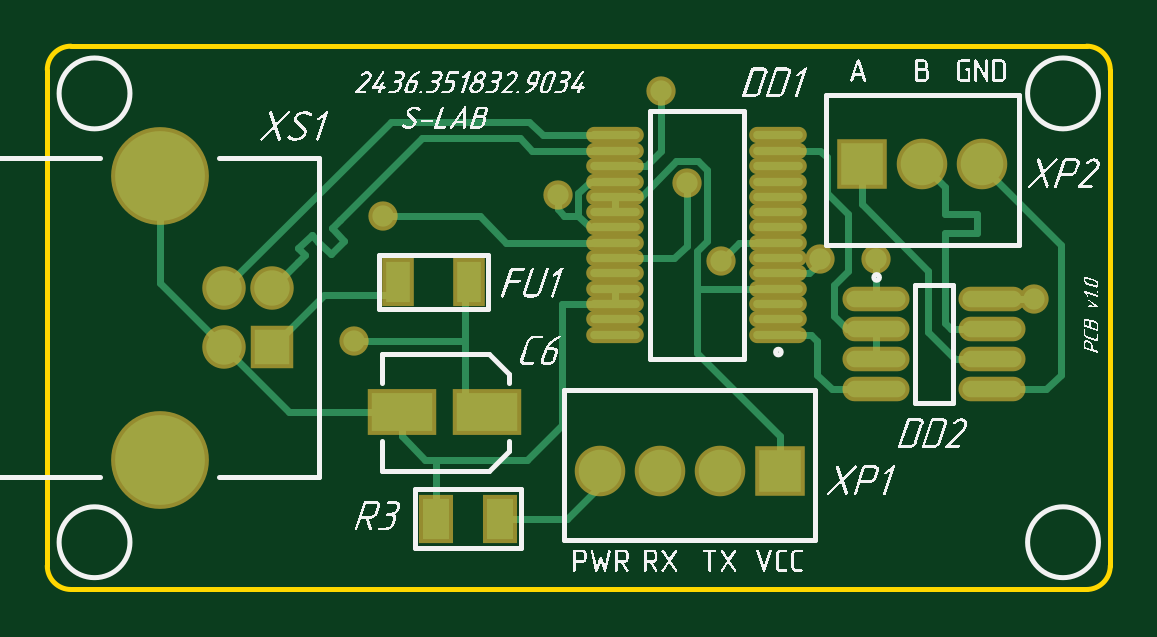
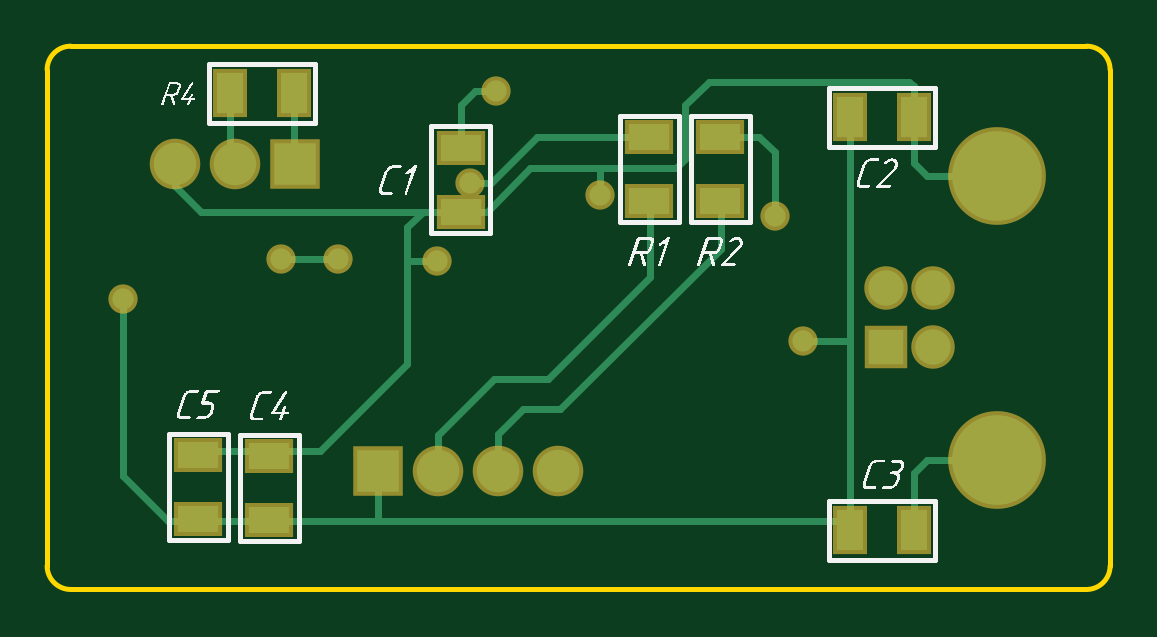
Circuit board: 7 layer files. Board 45.0 x 23.0 mm.
- bottom_copper: Адаптер_USB-DMX512.GBL (2438 bytes)
- bottom_silk: Адаптер_USB-DMX512.GBO (28326 bytes)
- bottom_mask: Адаптер_USB-DMX512.GBS (933 bytes)
- outline: Адаптер_USB-DMX512.GKO (356 bytes)
- top_copper: Адаптер_USB-DMX512.GTL (4171 bytes)
- top_silk: Адаптер_USB-DMX512.GTO (118547 bytes)
- top_mask: Адаптер_USB-DMX512.GTS (1397 bytes)

=== bottom_copper: Адаптер_USB-DMX512.GBL ===
G04 Layer_Physical_Order=2*
G04 Layer_Color=33789*
%FSLAX42Y42*%
%MOMM*%
G71*
G01*
G75*
%ADD13R,1.10X1.70*%
%ADD15C,0.30*%
%ADD16C,1.50*%
%ADD17C,1.80*%
%ADD18R,1.80X1.80*%
%ADD19C,3.80*%
%ADD20R,1.50X1.50*%
%ADD21C,0.90*%
%ADD22R,1.70X1.10*%
D13*
X5100Y6250D02*
D03*
X4830D02*
D03*
X5100Y8000D02*
D03*
X4830D02*
D03*
X7455Y8100D02*
D03*
X7725D02*
D03*
D15*
X6846Y6500D02*
Y6654D01*
X6610Y6890D02*
X6846Y6654D01*
X6380Y6890D02*
X6610D01*
X6592Y6500D02*
Y6658D01*
X6486Y6764D02*
X6592Y6658D01*
X6328Y6764D02*
X6486D01*
X5649Y7443D02*
X6328Y6764D01*
X5949Y7321D02*
X6380Y6890D01*
X5649Y7443D02*
Y7645D01*
X5949Y7321D02*
Y7645D01*
X5485Y7915D02*
X5679D01*
X5420Y7850D02*
X5485Y7915D01*
X5420Y7580D02*
Y7850D01*
X5839Y7783D02*
X6454D01*
X5799Y7823D02*
X5839Y7783D01*
X6454D02*
X6637Y7600D01*
X6750Y7870D02*
Y8050D01*
X6690Y8110D02*
X6750Y8050D01*
X6600Y8110D02*
X6690D01*
X6160Y7670D02*
Y7783D01*
X6621Y7719D02*
X6708D01*
X6425Y7915D02*
X6621Y7719D01*
X5950Y7915D02*
X6425D01*
X7270Y7400D02*
X7510D01*
X7100Y6290D02*
Y6500D01*
X8179Y6479D02*
Y7231D01*
X7990Y6290D02*
X8179Y6479D01*
X5100Y6290D02*
X7990D01*
X5100Y6250D02*
Y6290D01*
X6975Y6955D02*
X7344Y6586D01*
X6975Y6955D02*
Y7534D01*
X7344Y6585D02*
X7860D01*
X6850Y7390D02*
X6975D01*
X7958Y7708D02*
Y7800D01*
X7850Y7600D02*
X7958Y7708D01*
X6909Y7600D02*
X7850D01*
X5100Y6250D02*
Y7050D01*
X5300D01*
X5700Y8150D02*
X5799Y8051D01*
X4850Y8150D02*
X5700D01*
X4830Y8130D02*
X4850Y8150D01*
X4830Y8000D02*
Y8130D01*
X5799Y7823D02*
Y8051D01*
X6750Y7600D02*
X6909D01*
X5100Y7050D02*
Y8000D01*
X5949Y7645D02*
X5950D01*
X6909Y7600D02*
X6975Y7534D01*
X6637Y7600D02*
X6750D01*
X4830Y6250D02*
Y6493D01*
X4775Y6548D02*
X4830Y6493D01*
X4479Y6548D02*
X4775D01*
X5649Y7645D02*
X5650D01*
X4479Y7752D02*
X4775D01*
X4830Y7807D01*
Y8000D01*
X7725Y7821D02*
Y8100D01*
X7455Y7805D02*
Y8100D01*
D16*
X4950Y7275D02*
D03*
X4750D02*
D03*
Y7025D02*
D03*
D17*
X7704Y7800D02*
D03*
X7958D02*
D03*
X6338Y6500D02*
D03*
X6846D02*
D03*
X6592D02*
D03*
D18*
X7450Y7800D02*
D03*
X7100Y6500D02*
D03*
D19*
X4479Y6548D02*
D03*
Y7752D02*
D03*
D20*
X4950Y7025D02*
D03*
D21*
X5420Y7580D02*
D03*
X6160Y7670D02*
D03*
X6600Y8110D02*
D03*
X7510Y7400D02*
D03*
X7270D02*
D03*
X6850Y7390D02*
D03*
X5300Y7050D02*
D03*
X8179Y7231D02*
D03*
X6708Y7719D02*
D03*
D22*
X6750Y7870D02*
D03*
Y7600D02*
D03*
X5650Y7645D02*
D03*
Y7915D02*
D03*
X5950Y7645D02*
D03*
Y7915D02*
D03*
X7860Y6300D02*
D03*
Y6570D02*
D03*
X7560Y6295D02*
D03*
Y6565D02*
D03*
M02*

=== bottom_silk: Адаптер_USB-DMX512.GBO (28326 bytes, source omitted) ===
=== bottom_mask: Адаптер_USB-DMX512.GBS ===
G04 Layer_Color=16711935*
%FSLAX42Y42*%
%MOMM*%
G71*
G01*
G75*
%ADD27R,1.44X2.04*%
%ADD29C,1.84*%
%ADD30C,2.14*%
%ADD31R,2.14X2.14*%
%ADD32C,4.14*%
%ADD33R,1.84X1.84*%
%ADD34C,1.24*%
%ADD35R,2.04X1.44*%
D27*
X5100Y6250D02*
D03*
X4830D02*
D03*
X5100Y8000D02*
D03*
X4830D02*
D03*
X7455Y8100D02*
D03*
X7725D02*
D03*
D29*
X4950Y7275D02*
D03*
X4750D02*
D03*
Y7025D02*
D03*
D30*
X7704Y7800D02*
D03*
X7958D02*
D03*
X6338Y6500D02*
D03*
X6846D02*
D03*
X6592D02*
D03*
D31*
X7450Y7800D02*
D03*
X7100Y6500D02*
D03*
D32*
X4479Y6548D02*
D03*
Y7752D02*
D03*
D33*
X4950Y7025D02*
D03*
D34*
X5420Y7580D02*
D03*
X6160Y7670D02*
D03*
X6600Y8110D02*
D03*
X7510Y7400D02*
D03*
X7270D02*
D03*
X6850Y7390D02*
D03*
X5300Y7050D02*
D03*
X8179Y7231D02*
D03*
X6708Y7719D02*
D03*
D35*
X6750Y7870D02*
D03*
Y7600D02*
D03*
X5650Y7645D02*
D03*
Y7915D02*
D03*
X5950Y7645D02*
D03*
Y7915D02*
D03*
X7860Y6300D02*
D03*
Y6570D02*
D03*
X7560Y6295D02*
D03*
Y6565D02*
D03*
M02*

=== outline: Адаптер_USB-DMX512.GKO ===
G04 Layer_Color=48896*
%FSLAX42Y42*%
%MOMM*%
G71*
G01*
G75*
%ADD23C,0.20*%
D23*
X4100Y8300D02*
G03*
X4000Y8200I0J-100D01*
G01*
Y6100D02*
G03*
X4100Y6000I100J0D01*
G01*
X8400D02*
G03*
X8500Y6100I0J100D01*
G01*
Y8200D02*
G03*
X8400Y8300I-100J0D01*
G01*
X8500Y6100D02*
Y8200D01*
X4100Y8300D02*
X8400D01*
X4100Y6000D02*
X8400D01*
X4000Y6100D02*
Y8200D01*
M02*

=== top_copper: Адаптер_USB-DMX512.GTL ===
G04 Layer_Physical_Order=1*
G04 Layer_Color=13278208*
%FSLAX42Y42*%
%MOMM*%
G71*
G01*
G75*
%ADD10O,2.10X0.35*%
%ADD11R,2.60X1.60*%
%ADD12O,2.50X0.70*%
%ADD13R,1.10X1.70*%
%ADD14R,1.00X1.70*%
%ADD15C,0.30*%
%ADD16C,1.50*%
%ADD17C,1.80*%
%ADD18R,1.80X1.80*%
%ADD19C,3.80*%
%ADD20R,1.50X1.50*%
%ADD21C,0.90*%
D10*
X6405Y7857D02*
D03*
Y7922D02*
D03*
X7095Y7078D02*
D03*
Y7143D02*
D03*
Y7207D02*
D03*
Y7273D02*
D03*
Y7338D02*
D03*
Y7403D02*
D03*
Y7467D02*
D03*
Y7533D02*
D03*
Y7598D02*
D03*
Y7662D02*
D03*
Y7727D02*
D03*
Y7793D02*
D03*
Y7857D02*
D03*
Y7922D02*
D03*
X6405Y7078D02*
D03*
Y7143D02*
D03*
Y7207D02*
D03*
Y7273D02*
D03*
Y7338D02*
D03*
Y7403D02*
D03*
Y7467D02*
D03*
Y7533D02*
D03*
Y7598D02*
D03*
Y7662D02*
D03*
Y7727D02*
D03*
Y7793D02*
D03*
D11*
X5500Y6750D02*
D03*
X5860D02*
D03*
D12*
X8000Y6977D02*
D03*
Y7104D02*
D03*
Y6850D02*
D03*
Y7231D02*
D03*
X7510Y6850D02*
D03*
Y6977D02*
D03*
Y7104D02*
D03*
Y7231D02*
D03*
D13*
X5915Y6300D02*
D03*
X5645D02*
D03*
D14*
X5485Y7300D02*
D03*
X5785D02*
D03*
D15*
X6180Y7207D02*
X6405D01*
X6180Y6698D02*
Y7207D01*
X7100Y6500D02*
Y6650D01*
X6750Y7000D02*
X7100Y6650D01*
X6750Y7000D02*
Y7431D01*
X5943Y7467D02*
X6405D01*
X5830Y7580D02*
X5943Y7467D01*
X5420Y7580D02*
X5830D01*
X5240Y7565D02*
X5585Y7910D01*
X6000D01*
X6053Y7857D02*
X6405D01*
X6000Y7910D02*
X6053Y7857D01*
X4950Y7275D02*
X5062Y7388D01*
X5204Y7529D02*
X5240Y7565D01*
X5204Y7529D02*
X5257Y7476D01*
X5201Y7419D02*
X5257Y7476D01*
X5147Y7472D02*
X5201Y7419D01*
X5119Y7501D02*
X5147Y7472D01*
X5062Y7444D02*
X5119Y7501D01*
X5062Y7444D02*
X5091Y7416D01*
X5062Y7388D02*
X5091Y7416D01*
X6160Y7610D02*
Y7670D01*
Y7610D02*
X6187Y7583D01*
X6248D01*
X6535Y7793D02*
X6600Y7857D01*
Y8110D01*
X6032Y6550D02*
X6180Y6698D01*
X7954Y7796D02*
X8290Y7460D01*
Y6910D02*
Y7460D01*
X8230Y6850D02*
X8290Y6910D01*
X8000Y6850D02*
X8230D01*
X7826Y7104D02*
X8000D01*
X7800Y7130D02*
X7826Y7104D01*
X7800Y7130D02*
Y7500D01*
X7843Y6977D02*
X8000D01*
X7730Y7090D02*
X7843Y6977D01*
X7730Y7090D02*
Y7350D01*
X7233Y7078D02*
X7260Y7051D01*
Y6910D02*
Y7051D01*
Y6910D02*
X7320Y6850D01*
X7510D01*
X7390Y7350D02*
Y7590D01*
X7330Y7290D02*
X7390Y7350D01*
X7330Y7159D02*
Y7290D01*
Y7159D02*
X7385Y7104D01*
X7300Y7680D02*
X7390Y7590D01*
X7510Y7231D02*
Y7400D01*
X7510Y7400D01*
X7270Y7383D02*
Y7400D01*
X7225Y7338D02*
X7270Y7383D01*
X7095Y7338D02*
X7225D01*
X7300Y7680D02*
Y7830D01*
X7272Y7857D02*
X7300Y7830D01*
X7095Y7857D02*
X7272D01*
X6850Y7390D02*
X6927Y7467D01*
X7095D01*
X6750Y7273D02*
X7095D01*
X6750Y7431D02*
X6794Y7476D01*
Y7775D01*
X7095Y7078D02*
X7233D01*
X5600Y6550D02*
X6032D01*
X5645Y6300D02*
Y6545D01*
X5500Y6650D02*
X5600Y6550D01*
X5500Y6650D02*
Y6750D01*
X5915Y6300D02*
X6200D01*
X6338Y6438D01*
Y6500D01*
X5750Y6800D02*
X5770Y6820D01*
X5300Y7050D02*
X5770D01*
X5172Y7247D02*
X5500D01*
X6299Y7727D02*
X6405D01*
X5770Y6820D02*
Y7300D01*
X7385Y7104D02*
X7510D01*
X6405Y7793D02*
X6535D01*
X8000Y7231D02*
X8179D01*
X6708Y7456D02*
Y7719D01*
X6655Y7403D02*
X6708Y7456D01*
X6405Y7403D02*
X6655D01*
X6756Y7813D02*
X6794Y7775D01*
X6662Y7813D02*
X6756D01*
X6512Y7662D02*
X6662Y7813D01*
X6405Y7662D02*
X6512D01*
X5500Y7247D02*
Y7300D01*
X4950Y7025D02*
X5172Y7247D01*
X6248Y7677D02*
X6299Y7727D01*
X6248Y7583D02*
Y7677D01*
Y7583D02*
X6299Y7533D01*
X6405D01*
X4479Y7296D02*
X4750Y7025D01*
X4479Y7296D02*
Y7752D01*
X5025Y6750D02*
X5500D01*
X4750Y7025D02*
X5025Y6750D01*
X7510Y6977D02*
Y7104D01*
X6405Y7207D02*
Y7273D01*
Y7598D02*
Y7662D01*
X6098Y7922D02*
X6405D01*
X6040Y7980D02*
X6098Y7922D01*
X5455Y7980D02*
X6040D01*
X4750Y7275D02*
X5455Y7980D01*
X7450Y7630D02*
X7730Y7350D01*
X7450Y7630D02*
Y7800D01*
X7800Y7590D02*
Y7630D01*
Y7590D02*
X7935D01*
Y7510D02*
Y7590D01*
X7800Y7510D02*
X7935D01*
X7800Y7500D02*
Y7510D01*
Y7630D02*
Y7704D01*
X7704Y7800D02*
X7800Y7704D01*
D16*
X4950Y7275D02*
D03*
X4750D02*
D03*
Y7025D02*
D03*
D17*
X7704Y7800D02*
D03*
X7958D02*
D03*
X6338Y6500D02*
D03*
X6846D02*
D03*
X6592D02*
D03*
D18*
X7450Y7800D02*
D03*
X7100Y6500D02*
D03*
D19*
X4479Y6548D02*
D03*
Y7752D02*
D03*
D20*
X4950Y7025D02*
D03*
D21*
X5420Y7580D02*
D03*
X6160Y7670D02*
D03*
X6600Y8110D02*
D03*
X7510Y7400D02*
D03*
X7270D02*
D03*
X6850Y7390D02*
D03*
X5300Y7050D02*
D03*
X8179Y7231D02*
D03*
X6708Y7719D02*
D03*
M02*

=== top_silk: Адаптер_USB-DMX512.GTO (118547 bytes, source omitted) ===
=== top_mask: Адаптер_USB-DMX512.GTS ===
G04 Layer_Color=8388736*
%FSLAX42Y42*%
%MOMM*%
G71*
G01*
G75*
%ADD24O,2.44X0.69*%
%ADD25R,2.94X1.94*%
%ADD26O,2.84X1.04*%
%ADD27R,1.44X2.04*%
%ADD28R,1.34X2.04*%
%ADD29C,1.84*%
%ADD30C,2.14*%
%ADD31R,2.14X2.14*%
%ADD32C,4.14*%
%ADD33R,1.84X1.84*%
%ADD34C,1.24*%
D24*
X6405Y7857D02*
D03*
Y7922D02*
D03*
X7095Y7078D02*
D03*
Y7143D02*
D03*
Y7207D02*
D03*
Y7273D02*
D03*
Y7338D02*
D03*
Y7403D02*
D03*
Y7467D02*
D03*
Y7533D02*
D03*
Y7598D02*
D03*
Y7662D02*
D03*
Y7727D02*
D03*
Y7793D02*
D03*
Y7857D02*
D03*
Y7922D02*
D03*
X6405Y7078D02*
D03*
Y7143D02*
D03*
Y7207D02*
D03*
Y7273D02*
D03*
Y7338D02*
D03*
Y7403D02*
D03*
Y7467D02*
D03*
Y7533D02*
D03*
Y7598D02*
D03*
Y7662D02*
D03*
Y7727D02*
D03*
Y7793D02*
D03*
D25*
X5500Y6750D02*
D03*
X5860D02*
D03*
D26*
X8000Y6977D02*
D03*
Y7104D02*
D03*
Y6850D02*
D03*
Y7231D02*
D03*
X7510Y6850D02*
D03*
Y6977D02*
D03*
Y7104D02*
D03*
Y7231D02*
D03*
D27*
X5915Y6300D02*
D03*
X5645D02*
D03*
D28*
X5485Y7300D02*
D03*
X5785D02*
D03*
D29*
X4950Y7275D02*
D03*
X4750D02*
D03*
Y7025D02*
D03*
D30*
X7704Y7800D02*
D03*
X7958D02*
D03*
X6338Y6500D02*
D03*
X6846D02*
D03*
X6592D02*
D03*
D31*
X7450Y7800D02*
D03*
X7100Y6500D02*
D03*
D32*
X4479Y6548D02*
D03*
Y7752D02*
D03*
D33*
X4950Y7025D02*
D03*
D34*
X5420Y7580D02*
D03*
X6160Y7670D02*
D03*
X6600Y8110D02*
D03*
X7510Y7400D02*
D03*
X7270D02*
D03*
X6850Y7390D02*
D03*
X5300Y7050D02*
D03*
X8179Y7231D02*
D03*
X6708Y7719D02*
D03*
M02*

